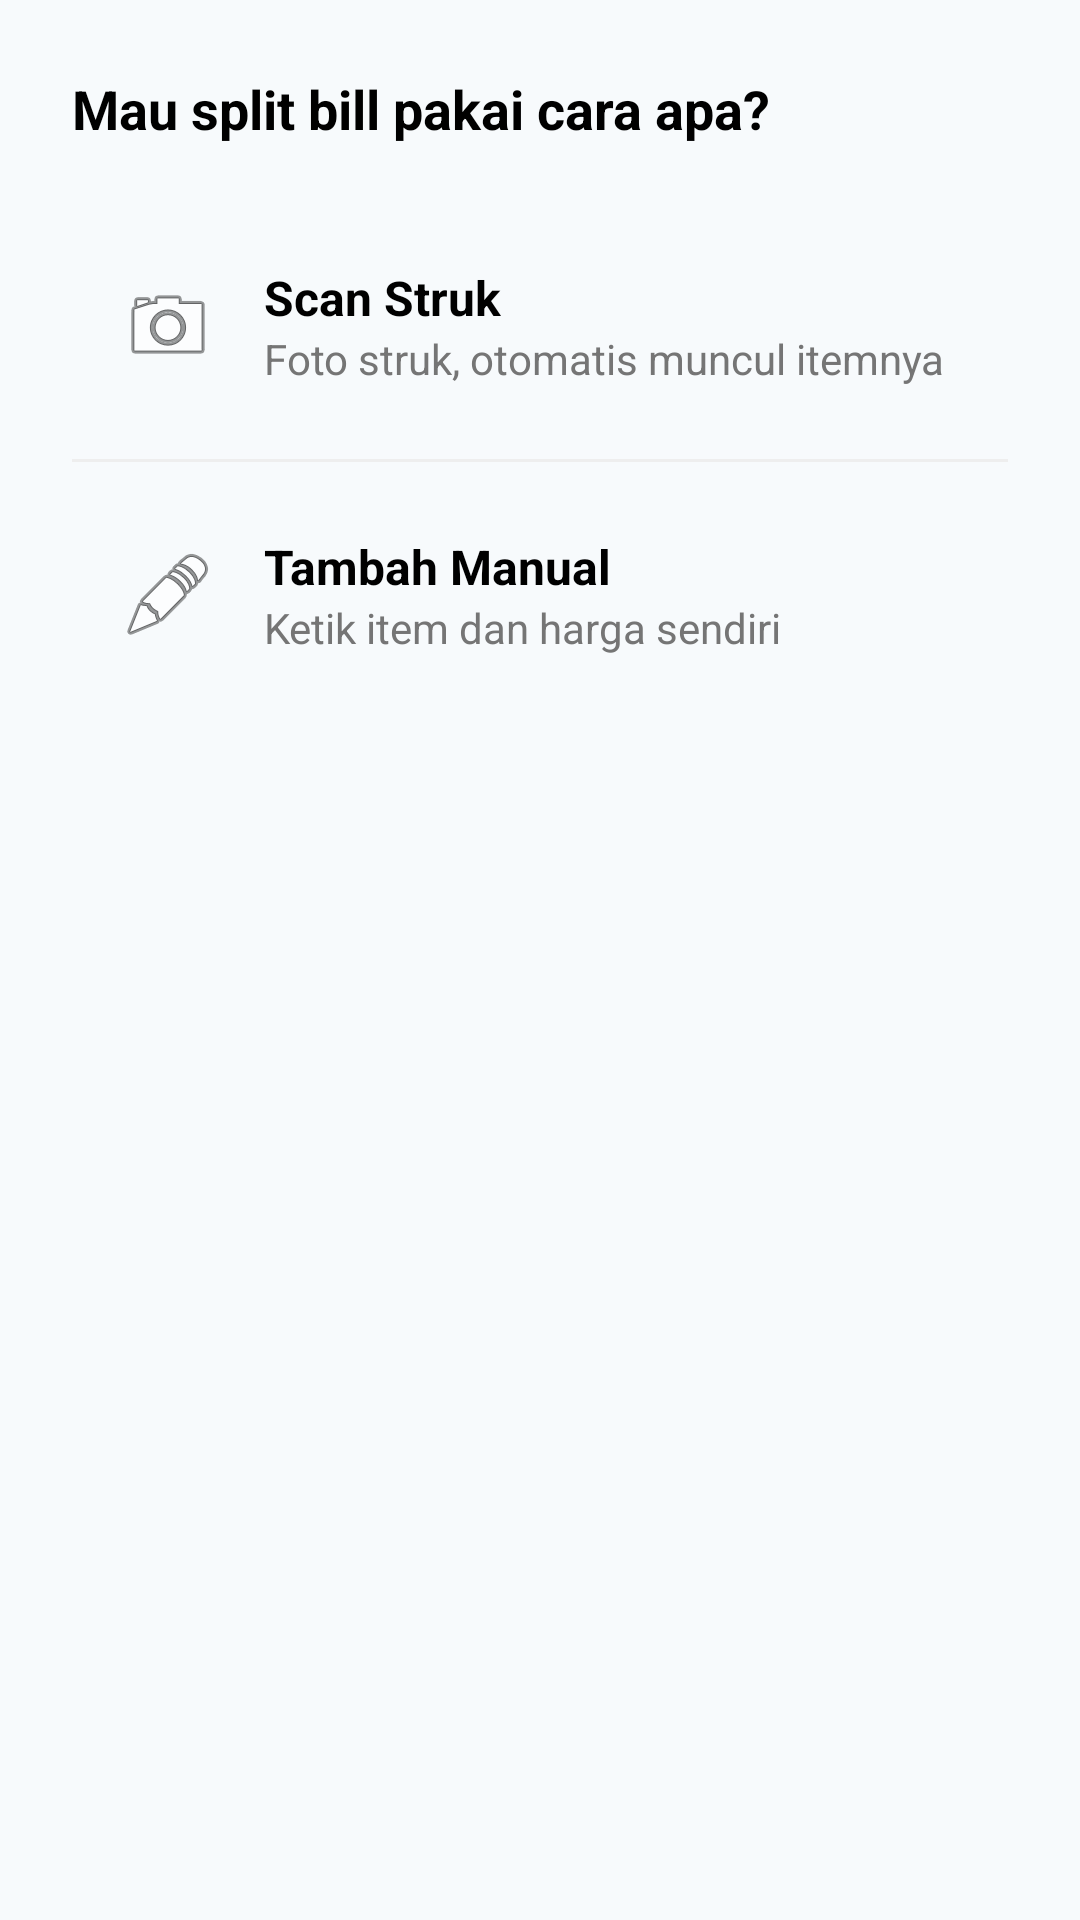

Here is an Android app screen rendered from its layout file. Give the layout XML and the strings, colors and styles it references.
<!-- AndroidManifest.xml: application theme Theme.Chillbill -->
<!-- res/layout/bottom_sheet_choice.xml -->
<?xml version="1.0" encoding="utf-8"?>
<LinearLayout xmlns:android="http://schemas.android.com/apk/res/android"
    android:layout_width="match_parent"
    android:layout_height="wrap_content"
    android:orientation="vertical"
    android:padding="24dp"
    android:background="@drawable/bg_bottom_sheet">

    <TextView
        android:layout_width="match_parent"
        android:layout_height="wrap_content"
        android:text="Mau split bill pakai cara apa?"
        android:textSize="18sp"
        android:textStyle="bold"
        android:textColor="@android:color/black"
        android:layout_marginBottom="24dp"/>

    
    <LinearLayout
        android:id="@+id/btnOptionScan"
        android:layout_width="match_parent"
        android:layout_height="wrap_content"
        android:orientation="horizontal"
        android:gravity="center_vertical"
        android:padding="16dp"
        android:background="?attr/selectableItemBackground"
        android:clickable="true"
        android:focusable="true">

        <ImageView
            android:layout_width="32dp"
            android:layout_height="32dp"
            android:src="@android:drawable/ic_menu_camera"
            android:contentDescription="Camera"
            android:layout_marginEnd="16dp"
            android:backgroundTint="#94c6ee"/>

        <LinearLayout
            android:layout_width="match_parent"
            android:layout_height="wrap_content"
            android:orientation="vertical">
            <TextView
                android:layout_width="wrap_content"
                android:layout_height="wrap_content"
                android:text="Scan Struk"
                android:textStyle="bold"
                android:textSize="16sp"
                android:textColor="@android:color/black"/>
            <TextView
                android:layout_width="wrap_content"
                android:layout_height="wrap_content"
                android:text="Foto struk, otomatis muncul itemnya"
                android:textSize="14sp"
                android:textColor="#757575"/>
        </LinearLayout>
    </LinearLayout>

    <View
        android:layout_width="match_parent"
        android:layout_height="1dp"
        android:background="#EEEEEE"
        android:layout_marginTop="8dp"
        android:layout_marginBottom="8dp"/>

    
    <LinearLayout
        android:id="@+id/btnOptionManual"
        android:layout_width="match_parent"
        android:layout_height="wrap_content"
        android:orientation="horizontal"
        android:gravity="center_vertical"
        android:padding="16dp"
        android:background="?attr/selectableItemBackground"
        android:clickable="true"
        android:focusable="true">

        <ImageView
            android:layout_width="32dp"
            android:layout_height="32dp"
            android:src="@android:drawable/ic_menu_edit"
            android:contentDescription="Edit"
            android:layout_marginEnd="16dp"
            android:backgroundTint="#94c6ee"/>

        <LinearLayout
            android:layout_width="match_parent"
            android:layout_height="wrap_content"
            android:orientation="vertical">
            <TextView
                android:layout_width="wrap_content"
                android:layout_height="wrap_content"
                android:text="Tambah Manual"
                android:textStyle="bold"
                android:textSize="16sp"
                android:textColor="@android:color/black"/>
            <TextView
                android:layout_width="wrap_content"
                android:layout_height="wrap_content"
                android:text="Ketik item dan harga sendiri"
                android:textSize="14sp"
                android:textColor="#757575"/>
        </LinearLayout>
    </LinearLayout>

</LinearLayout>
<!-- resources referenced by this layout -->
<resources>
  <style name="Theme.Chillbill" parent="Base.Theme.Chillbill" />
  <style name="Base.Theme.Chillbill" parent="Theme.Material3.Light.NoActionBar">
          
          <item name="colorPrimary">@color/colorPrimary</item>
          <item name="android:windowBackground">@color/colorBackground</item>
          <item name="android:statusBarColor">@color/colorBackground</item>
          <item name="android:windowLightStatusBar" tools:targetApi="m">true</item>
      </style>
  <color name="colorPrimary">#94c6ee</color>
  <color name="colorBackground">#F7FAFC</color>
</resources>
